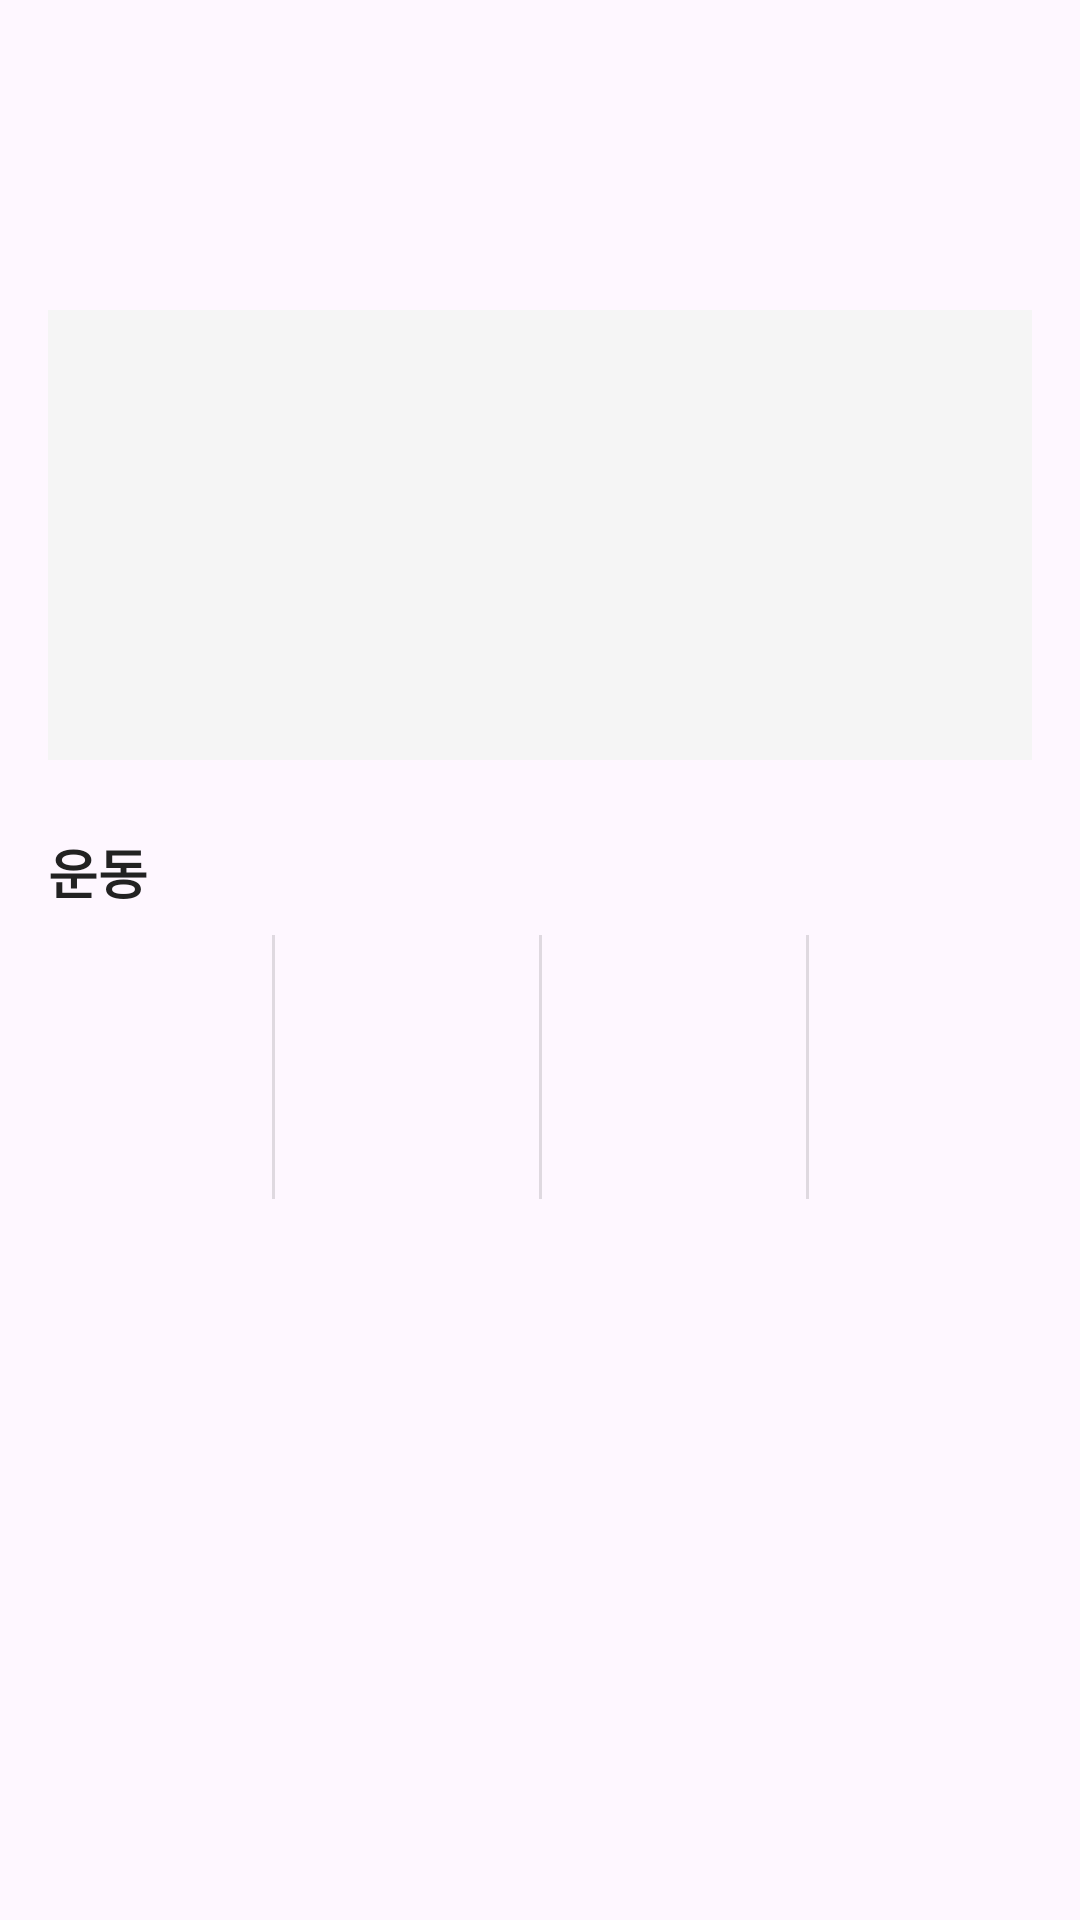

Here is an Android app screen rendered from its layout file. Give the layout XML and the strings, colors and styles it references.
<!-- AndroidManifest.xml: application theme Theme.Plogging -->
<!-- res/layout/fragment_info.xml -->
<ScrollView xmlns:android="http://schemas.android.com/apk/res/android"
    android:layout_width="match_parent"
    android:layout_height="match_parent"
    android:padding="16dp">

    <LinearLayout
        android:layout_width="match_parent"
        android:layout_height="wrap_content"
        android:layout_marginTop="30dp"
        android:gravity="center_horizontal"
        android:orientation="vertical">

        <ImageView
            android:id="@+id/img_stretch"
            android:layout_width="match_parent"
            android:layout_height="wrap_content"
            android:layout_marginBottom="16dp"
            android:adjustViewBounds="true"
            android:contentDescription="스트레칭 이미지"
            android:scaleType="fitCenter" />

        <TextView
            android:id="@+id/tv_title"
            android:layout_width="wrap_content"
            android:layout_height="wrap_content"
            android:layout_gravity="start"
            android:layout_marginBottom="12dp"
            android:textColor="#222222"
            android:textSize="22sp"
            android:textStyle="bold" />

        <TextView
            android:id="@+id/tv_info"
            android:layout_width="match_parent"
            android:layout_height="150dp"
            android:layout_marginBottom="24dp"
            android:background="#F5F5F5"
            android:lineSpacingExtra="4dp"
            android:padding="16dp"
            android:textColor="#444444"
            android:textSize="16sp" />

        

        
        <TextView
            android:layout_width="wrap_content"
            android:layout_height="wrap_content"
            android:layout_marginBottom="8dp"
            android:layout_gravity="start"
            android:text="운동"
            android:textColor="#222222"
            android:textSize="18sp"
            android:textStyle="bold" />

        <LinearLayout
            android:layout_width="wrap_content"
            android:layout_height="wrap_content"
            android:layout_marginBottom="16dp"
            android:divider="?android:attr/dividerHorizontal"
            android:gravity="center"
            android:orientation="horizontal"
            android:showDividers="middle">

            <ImageView
                android:id="@+id/thumb1"
                android:layout_width="80dp"
                android:layout_height="80dp"
                android:layout_margin="4dp"
                android:contentDescription="썸네일1"
                android:background="@drawable/bg_square_thumb"
                android:layout_marginEnd="12dp"
                android:scaleType="centerCrop" />

            <ImageView
                android:id="@+id/thumb2"
                android:layout_width="80dp"
                android:layout_height="80dp"
                android:layout_margin="4dp"
                android:contentDescription="썸네일2"
                android:background="@drawable/bg_square_thumb"
                android:layout_marginEnd="12dp"
                android:scaleType="centerCrop" />

            <ImageView
                android:id="@+id/thumb3"
                android:layout_width="80dp"
                android:layout_height="80dp"
                android:layout_margin="4dp"
                android:contentDescription="썸네일3"
                android:background="@drawable/bg_square_thumb"
                android:layout_marginEnd="12dp"
                android:scaleType="centerCrop" />

            <ImageView
                android:id="@+id/thumb4"
                android:layout_width="80dp"
                android:layout_height="80dp"
                android:layout_margin="4dp"
                android:contentDescription="썸네일4"
                android:background="@drawable/bg_square_thumb"
                android:layout_marginEnd="12dp"
                android:scaleType="centerCrop" />
        </LinearLayout>
    </LinearLayout>
</ScrollView>
<!-- resources referenced by this layout -->
<resources>
  <!-- drawable bg_square_thumb (drawable) -->
  <shape xmlns:android="http://schemas.android.com/apk/res/android" android:shape="rectangle">/>
  
  </shape>
  <style name="Theme.Plogging" parent="Base.Theme.Plogging" />
  <style name="Base.Theme.Plogging" parent="Theme.Material3.DayNight.NoActionBar">
          <item name="colorPrimary">@color/green</item>
          <item name="colorPrimaryVariant">@color/green</item>
          <item name="colorAccent">@color/green</item>
      </style>
  <color name="green">#006F3E</color>
</resources>
